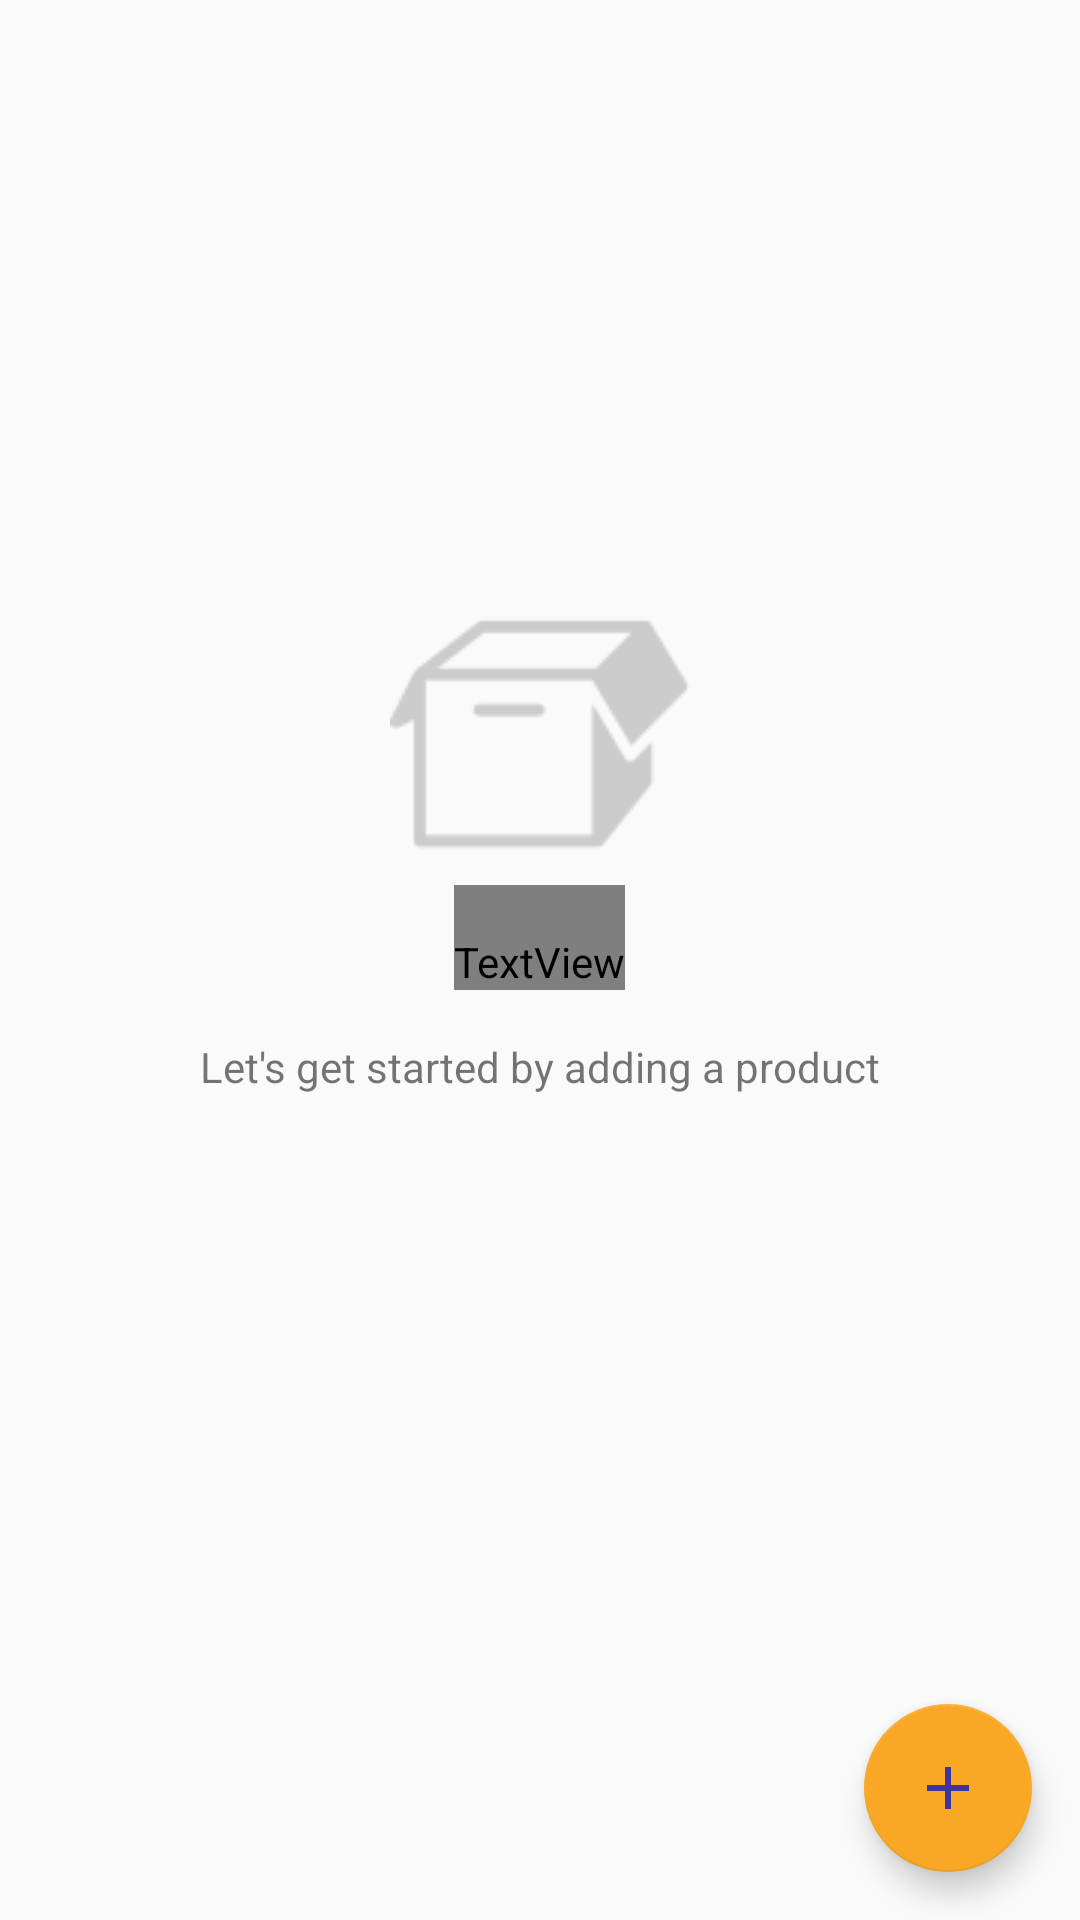

Here is an Android app screen rendered from its layout file. Give the layout XML and the strings, colors and styles it references.
<!-- AndroidManifest.xml: application theme MyTheme -->
<!-- res/layout/activity_catalog.xml -->
<?xml version="1.0" encoding="utf-8"?>
<RelativeLayout xmlns:android="http://schemas.android.com/apk/res/android"
    xmlns:tools="http://schemas.android.com/tools"
    android:id="@+id/relativeRoot"
    android:layout_width="match_parent"
    android:layout_height="match_parent"
    tools:context="com.example.android.inventory.CatalogActivity">

    <ListView
        android:id="@+id/list"
        android:layout_width="match_parent"
        android:layout_height="match_parent"
        android:padding="@dimen/list_padding" />

    
    <RelativeLayout
        android:id="@+id/empty_view"
        android:layout_width="wrap_content"
        android:layout_height="250dp"
        android:layout_centerInParent="true">

        <ImageView
            android:id="@+id/empty_box_image"
            android:layout_width="wrap_content"
            android:layout_height="wrap_content"
            android:layout_centerHorizontal="true"
            android:src="@drawable/empty_box_filled_100"
            android:contentDescription="@string/empty_box" />

        <TextView
            android:id="@+id/empty_title_text"
            style="@style/EmptyTitleText"
            android:layout_width="wrap_content"
            android:layout_height="wrap_content"
            android:layout_below="@+id/empty_box_image"
            android:paddingTop="@dimen/emptyTitleText_paddingTp"
            android:text="@string/empty_view_title_text"
            tools:targetApi="jelly_bean" />

        <TextView
            android:id="@+id/empty_subtitle_text"
            style="@style/EmptySubtitleText"
            android:layout_width="wrap_content"
            android:layout_height="wrap_content"
            android:layout_below="@+id/empty_title_text"
            android:paddingTop="@dimen/emptySubTitleText_paddingTp"
            android:text="@string/empty_view_subtitle_text"
            tools:targetApi="jelly_bean" />
    </RelativeLayout>

    <android.support.design.widget.FloatingActionButton
        android:id="@+id/fab"
        style="@style/Fab"
        android:src="@drawable/ic_add_24dp" />
</RelativeLayout>
<!-- resources referenced by this layout -->
<resources>
  <dimen name="emptySubTitleText_paddingTp">16dp</dimen>
  <dimen name="emptyTitleText_paddingTp">16dp</dimen>
  <dimen name="list_padding">16dp</dimen>
  <!-- drawable empty_box_filled_100: png bitmap (drawable, 1758 bytes) -->
  <!-- drawable ic_add_24dp (drawable) -->
  <vector android:height="24dp" android:tint="#3E329C"
      android:viewportHeight="24.0" android:viewportWidth="24.0"
      android:width="24dp" xmlns:android="http://schemas.android.com/apk/res/android">
      <path android:fillColor="#FF000000" android:pathData="M19,13h-6v6h-2v-6H5v-2h6V5h2v6h6v2z"/>
  </vector>
  <string name="empty_box">image of empty box</string>
  <string name="empty_view_subtitle_text">Let\'s get started by adding a product</string>
  <string name="empty_view_title_text">It seems you have no inventory.</string>
  <style name="EmptySubtitleText">
          <item name="android:layout_centerHorizontal">true</item>
          <item name="android:fontFamily" tools:ignore="NewApi">sans-serif</item>
          <item name="android:textAppearance">?android:textAppearanceSmall</item>
      </style>
  <style name="EmptyTitleText">
          <item name="android:fontFamily" tools:ignore="NewApi">sans-serif-medium</item>
          <item name="android:layout_centerHorizontal">true</item>
          <item name="android:textAppearance">?android:textAppearanceMedium</item>
      </style>
  <style name="Fab">
          <item name="android:layout_width">wrap_content</item>
          <item name="android:layout_height">wrap_content</item>
          <item name="android:layout_alignParentBottom">true</item>
          <item name="android:layout_alignParentRight">true</item>
          <item name="android:layout_alignParentEnd" tools:targetApi="jelly_bean_mr1">true</item>
          <item name="android:layout_margin">16dp</item>
      </style>
  <style name="MyTheme" parent="Theme.AppCompat.Light.DarkActionBar">
          <item name="colorPrimary">@color/editorColorPrimary</item>
          <item name="colorPrimaryDark">@color/editorColorPrimaryDark</item>
          <item name="colorAccent">@color/colorAccent</item>
          <item name="android:textColorPrimary">@color/text</item>
          <item name="android:textColorPrimaryInverse">@color/primary_text_material_dark</item>
          <item name="android:textColorSecondary">@color/productName</item>
      </style>
  <color name="editorColorPrimary">#424242</color>
  <color name="editorColorPrimaryDark">#212121</color>
  <color name="colorAccent">#f9a825</color>
  <color name="text">#424242</color>
  <color name="primary_text_material_dark">#424242</color>
</resources>
